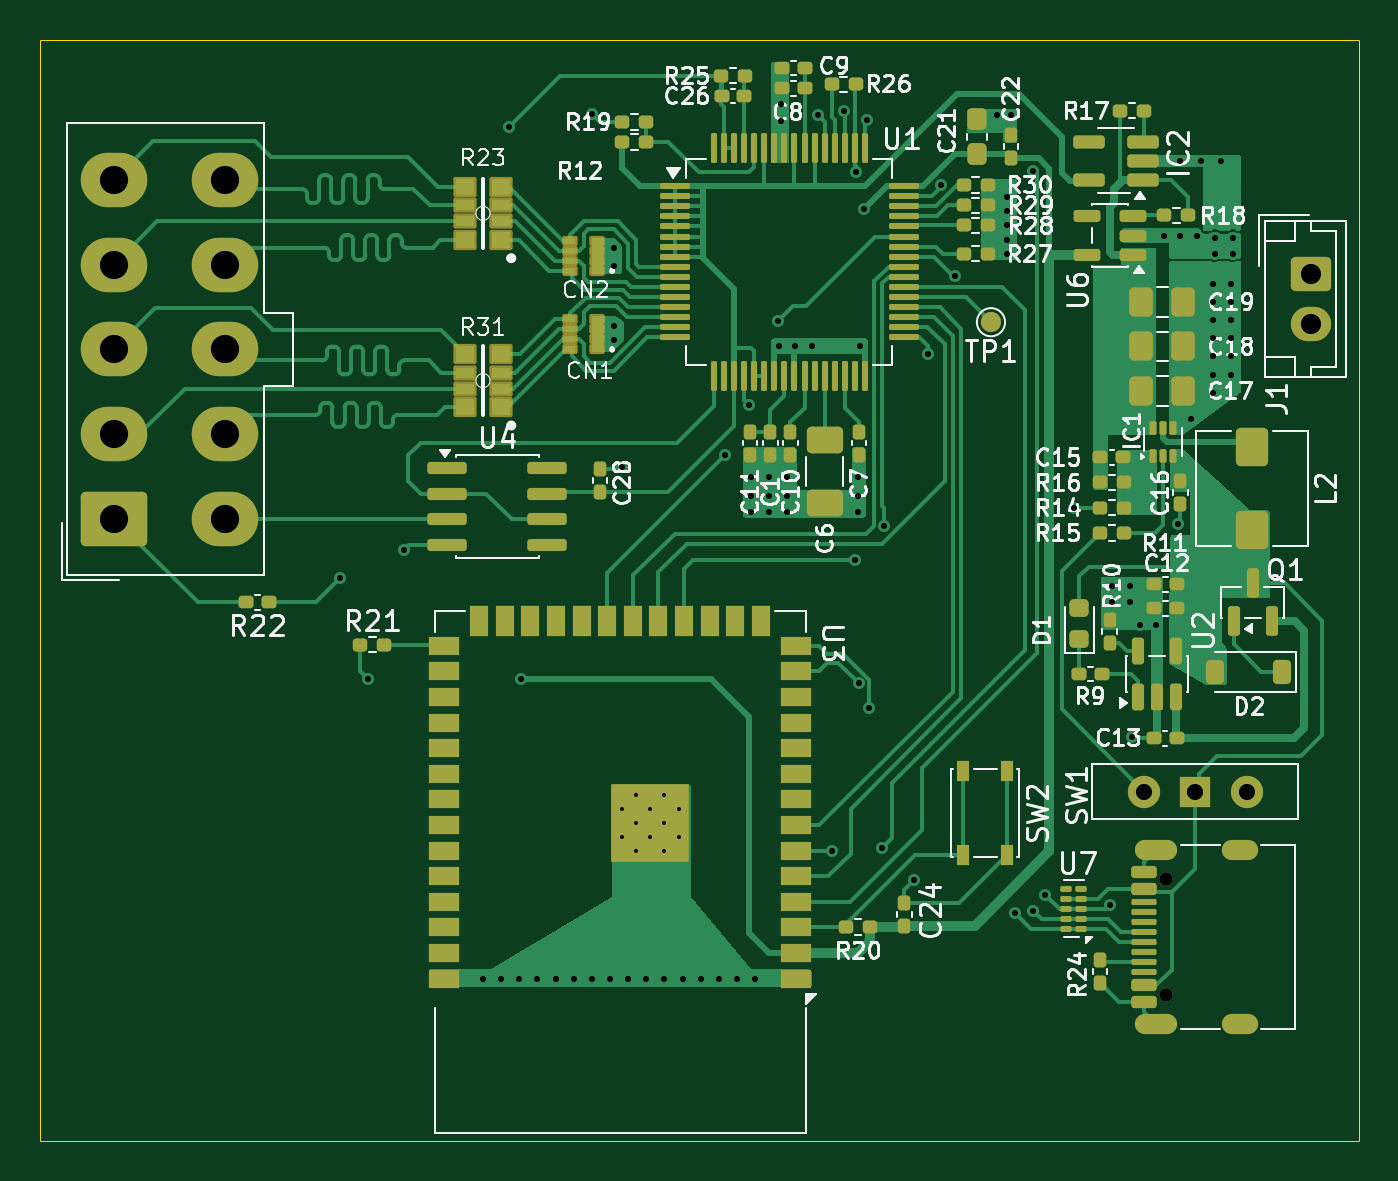
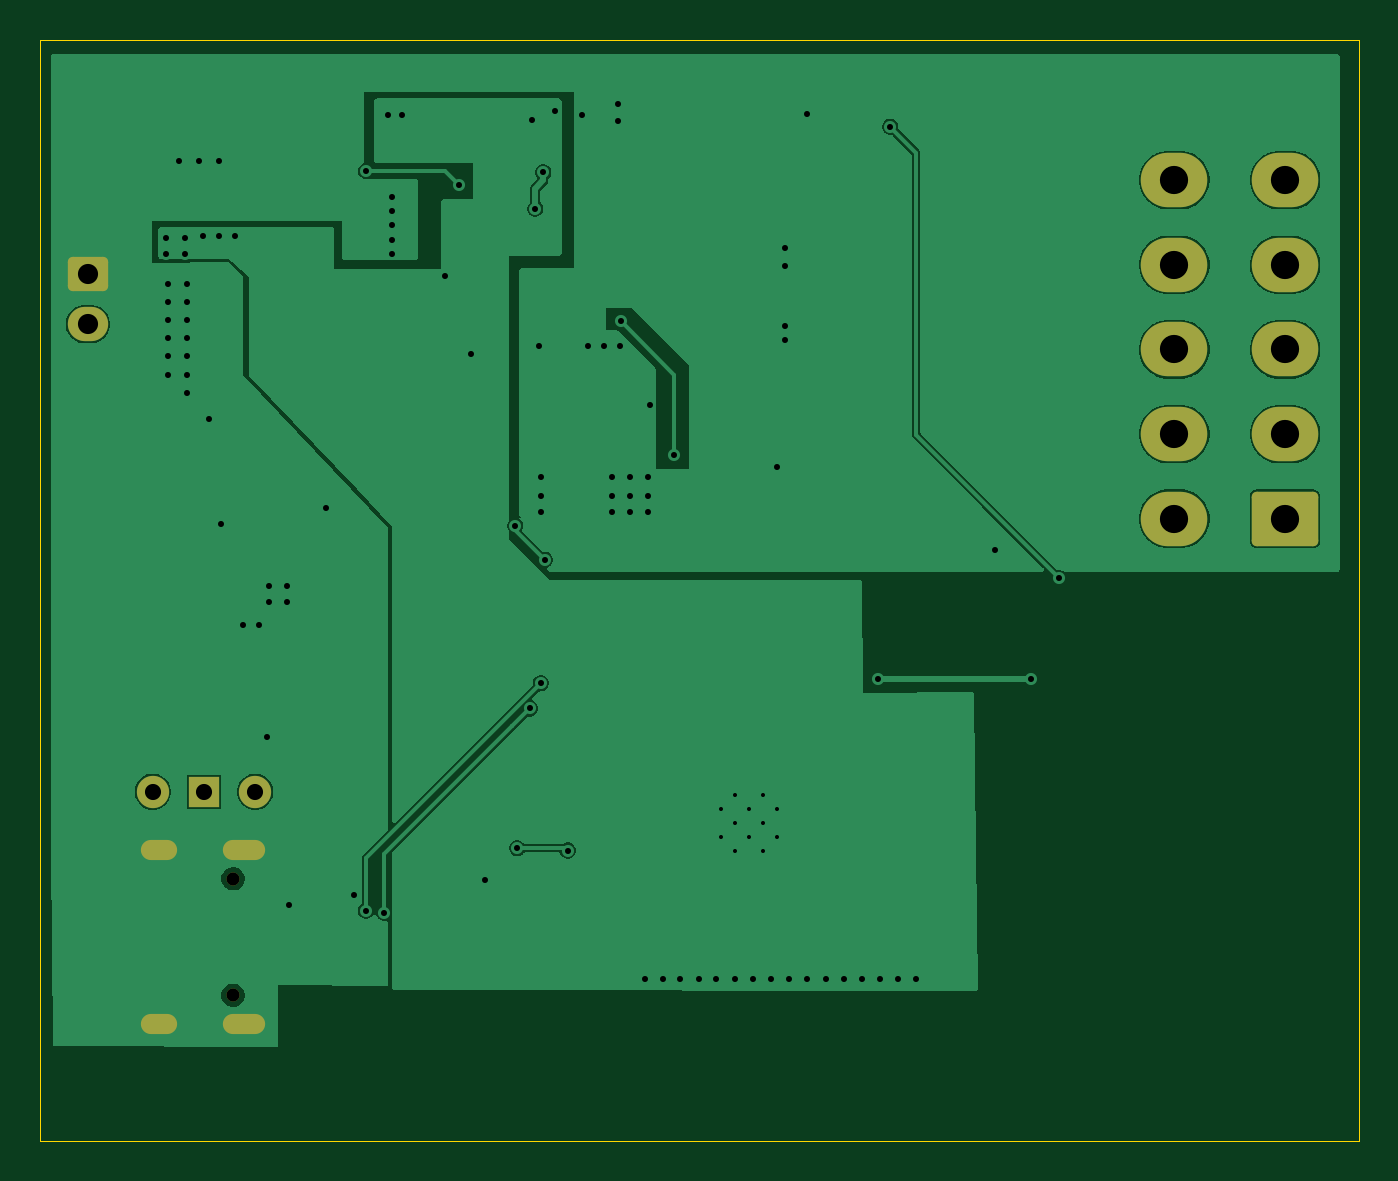
Circuit board: 11 layer files. Board 65.4 x 54.6 mm.
- bottom_copper: ads1299_test_board-B_Cu.gbr (54179 bytes)
- bottom_mask: ads1299_test_board-B_Mask.gbr (2059 bytes)
- paste: ads1299_test_board-B_Paste.gbr (463 bytes)
- bottom_silk: ads1299_test_board-B_Silkscreen.gbr (464 bytes)
- outline: ads1299_test_board-Edge_Cuts.gbr (697 bytes)
- top_copper: ads1299_test_board-F_Cu.gbr (84528 bytes)
- top_mask: ads1299_test_board-F_Mask.gbr (13811 bytes)
- paste: ads1299_test_board-F_Paste.gbr (12346 bytes)
- top_silk: ads1299_test_board-F_Silkscreen.gbr (114516 bytes)
- drill: ads1299_test_board-NPTH.drl (364 bytes)
- drill: ads1299_test_board-PTH.drl (2914 bytes)

=== bottom_copper: ads1299_test_board-B_Cu.gbr (54179 bytes, source omitted) ===
=== bottom_mask: ads1299_test_board-B_Mask.gbr (2059 bytes, source withheld) ===
=== paste: ads1299_test_board-B_Paste.gbr ===
%TF.GenerationSoftware,KiCad,Pcbnew,10.0.1*%
%TF.CreationDate,2026-07-13T19:05:02+03:00*%
%TF.ProjectId,ads1299_test_board,61647331-3239-4395-9f74-6573745f626f,rev?*%
%TF.SameCoordinates,Original*%
%TF.FileFunction,Paste,Bot*%
%TF.FilePolarity,Positive*%
%FSLAX46Y46*%
G04 Gerber Fmt 4.6, Leading zero omitted, Abs format (unit mm)*
G04 Created by KiCad (PCBNEW 10.0.1) date 2026-07-13 19:05:02*
%MOMM*%
%LPD*%
G01*
G04 APERTURE LIST*
G04 APERTURE END LIST*
M02*

=== bottom_silk: ads1299_test_board-B_Silkscreen.gbr ===
%TF.GenerationSoftware,KiCad,Pcbnew,10.0.1*%
%TF.CreationDate,2026-07-13T19:05:02+03:00*%
%TF.ProjectId,ads1299_test_board,61647331-3239-4395-9f74-6573745f626f,rev?*%
%TF.SameCoordinates,Original*%
%TF.FileFunction,Legend,Bot*%
%TF.FilePolarity,Positive*%
%FSLAX46Y46*%
G04 Gerber Fmt 4.6, Leading zero omitted, Abs format (unit mm)*
G04 Created by KiCad (PCBNEW 10.0.1) date 2026-07-13 19:05:02*
%MOMM*%
%LPD*%
G01*
G04 APERTURE LIST*
G04 APERTURE END LIST*
M02*

=== outline: ads1299_test_board-Edge_Cuts.gbr ===
%TF.GenerationSoftware,KiCad,Pcbnew,10.0.1*%
%TF.CreationDate,2026-07-13T19:05:02+03:00*%
%TF.ProjectId,ads1299_test_board,61647331-3239-4395-9f74-6573745f626f,rev?*%
%TF.SameCoordinates,Original*%
%TF.FileFunction,Profile,NP*%
%FSLAX46Y46*%
G04 Gerber Fmt 4.6, Leading zero omitted, Abs format (unit mm)*
G04 Created by KiCad (PCBNEW 10.0.1) date 2026-07-13 19:05:02*
%MOMM*%
%LPD*%
G01*
G04 APERTURE LIST*
%TA.AperFunction,Profile*%
%ADD10C,0.050000*%
%TD*%
G04 APERTURE END LIST*
D10*
X106045000Y-71120000D02*
X171450000Y-71120000D01*
X106045000Y-125730000D02*
X106045000Y-71120000D01*
X171450000Y-71120000D02*
X171450000Y-125730000D01*
X171450000Y-125730000D02*
X106045000Y-125730000D01*
M02*

=== top_copper: ads1299_test_board-F_Cu.gbr (84528 bytes, source omitted) ===
=== top_mask: ads1299_test_board-F_Mask.gbr (13811 bytes, source omitted) ===
=== paste: ads1299_test_board-F_Paste.gbr (12346 bytes, source omitted) ===
=== top_silk: ads1299_test_board-F_Silkscreen.gbr (114516 bytes, source omitted) ===
=== drill: ads1299_test_board-NPTH.drl ===
M48
; DRILL file KiCad 10.0.1 date 2026-07-13T19:07:57
; FORMAT={-:-/ absolute / metric / decimal}
; #@! TF.CreationDate,2026-07-13T19:07:57+03:00
; #@! TF.GenerationSoftware,Kicad,Pcbnew,10.0.1
; #@! TF.FileFunction,NonPlated,1,2,NPTH
FMAT,2
METRIC
; #@! TA.AperFunction,NonPlated,NPTH,ComponentDrill
T1C0.650
%
G90
G05
T1
X161.895Y-112.742
X161.895Y-118.522
M30

=== drill: ads1299_test_board-PTH.drl ===
M48
; DRILL file KiCad 10.0.1 date 2026-07-13T19:07:57
; FORMAT={-:-/ absolute / metric / decimal}
; #@! TF.CreationDate,2026-07-13T19:07:57+03:00
; #@! TF.GenerationSoftware,Kicad,Pcbnew,10.0.1
; #@! TF.FileFunction,Plated,1,2,PTH
FMAT,2
METRIC
; #@! TA.AperFunction,Plated,PTH,ComponentDrill
T1C0.200
; #@! TA.AperFunction,Plated,PTH,ViaDrill
T2C0.300
; #@! TA.AperFunction,Plated,PTH,ComponentDrill
T3C0.600
; #@! TA.AperFunction,Plated,PTH,ComponentDrill
T4C0.800
; #@! TA.AperFunction,Plated,PTH,ComponentDrill
T5C1.000
; #@! TA.AperFunction,Plated,PTH,ComponentDrill
T6C1.400
%
G90
G05
T1
X134.9Y-109.272
X134.9Y-110.672
X135.6Y-108.572
X135.6Y-109.972
X135.6Y-111.372
X136.3Y-109.272
X136.3Y-110.672
X137.0Y-108.572
X137.0Y-109.972
X137.0Y-111.372
X137.7Y-109.272
X137.7Y-110.672
T2
X120.9Y-97.832
X122.3Y-102.832
X124.1Y-96.432
X128.016Y-117.732
X128.905Y-117.729
X129.3Y-75.432
X129.8Y-117.732
X129.9Y-102.832
X130.7Y-117.732
X131.6Y-117.732
X132.5Y-117.732
X133.4Y-74.8
X133.4Y-117.732
X134.3Y-117.732
X134.5Y-81.432
X134.5Y-82.332
X134.5Y-85.332
X134.5Y-86.032
X134.9Y-92.332
X135.2Y-117.732
X136.1Y-117.732
X137.0Y-117.732
X137.922Y-117.729
X138.8Y-117.732
X139.7Y-117.732
X140.0Y-91.732
X140.589Y-117.729
X141.2Y-89.232
X141.3Y-92.832
X141.3Y-93.732
X141.3Y-94.532
X141.478Y-117.729
X142.2Y-92.832
X142.2Y-93.732
X142.2Y-94.532
X142.65Y-85.082
X142.7Y-86.332
X142.8Y-74.332
X142.8Y-75.132
X143.1Y-92.832
X143.1Y-93.732
X143.1Y-94.532
X143.5Y-86.332
X144.3Y-86.332
X144.6Y-74.832
X145.29Y-111.342
X145.9Y-74.632
X146.442Y-96.91
X146.5Y-77.7
X146.6Y-92.832
X146.6Y-93.732
X146.6Y-94.532
X146.631Y-103.051
X146.7Y-86.332
X146.9Y-79.5
X147.05Y-75.082
X147.166Y-104.294
X147.8Y-111.232
X147.9Y-95.232
X149.4Y-112.8
X150.1Y-86.732
X150.7Y-78.332
X151.4Y-82.832
X153.5Y-74.832
X154.0Y-78.932
X154.0Y-79.632
X154.0Y-80.332
X154.0Y-81.032
X154.0Y-81.732
X154.2Y-74.832
X154.4Y-114.432
X155.3Y-77.632
X155.304Y-114.328
X155.9Y-113.532
X157.3Y-94.332
X159.1Y-114.032
X159.2Y-98.232
X159.2Y-99.032
X160.1Y-98.232
X160.1Y-99.032
X160.2Y-105.732
X160.6Y-100.132
X161.4Y-100.132
X161.8Y-80.832
X162.5Y-95.132
X162.6Y-77.132
X162.6Y-80.832
X163.1Y-89.932
X163.4Y-80.832
X163.6Y-77.132
X164.2Y-83.232
X164.2Y-84.132
X164.2Y-85.032
X164.2Y-85.932
X164.2Y-86.832
X164.2Y-87.732
X164.2Y-88.632
X164.3Y-80.932
X164.3Y-81.732
X164.6Y-77.132
X165.1Y-83.232
X165.1Y-84.132
X165.1Y-85.032
X165.1Y-85.932
X165.1Y-86.832
X165.1Y-87.732
X165.2Y-80.932
X165.2Y-81.732
T4
X160.8Y-108.432
X163.34Y-108.432
X165.88Y-108.432
T5
X169.1Y-82.732
X169.1Y-85.232
T6
X109.7Y-78.082
X109.7Y-82.282
X109.7Y-86.482
X109.7Y-90.682
X109.7Y-94.882
X115.2Y-78.082
X115.2Y-82.282
X115.2Y-86.482
X115.2Y-90.682
X115.2Y-94.882
T3
G00X160.825Y-111.312
M15
G01X161.925Y-111.312
M16
G05
G00X160.825Y-119.952
M15
G01X161.925Y-119.952
M16
G05
G00X165.175Y-111.312
M15
G01X165.975Y-111.312
M16
G05
G00X165.175Y-119.952
M15
G01X165.975Y-119.952
M16
G05
M30
